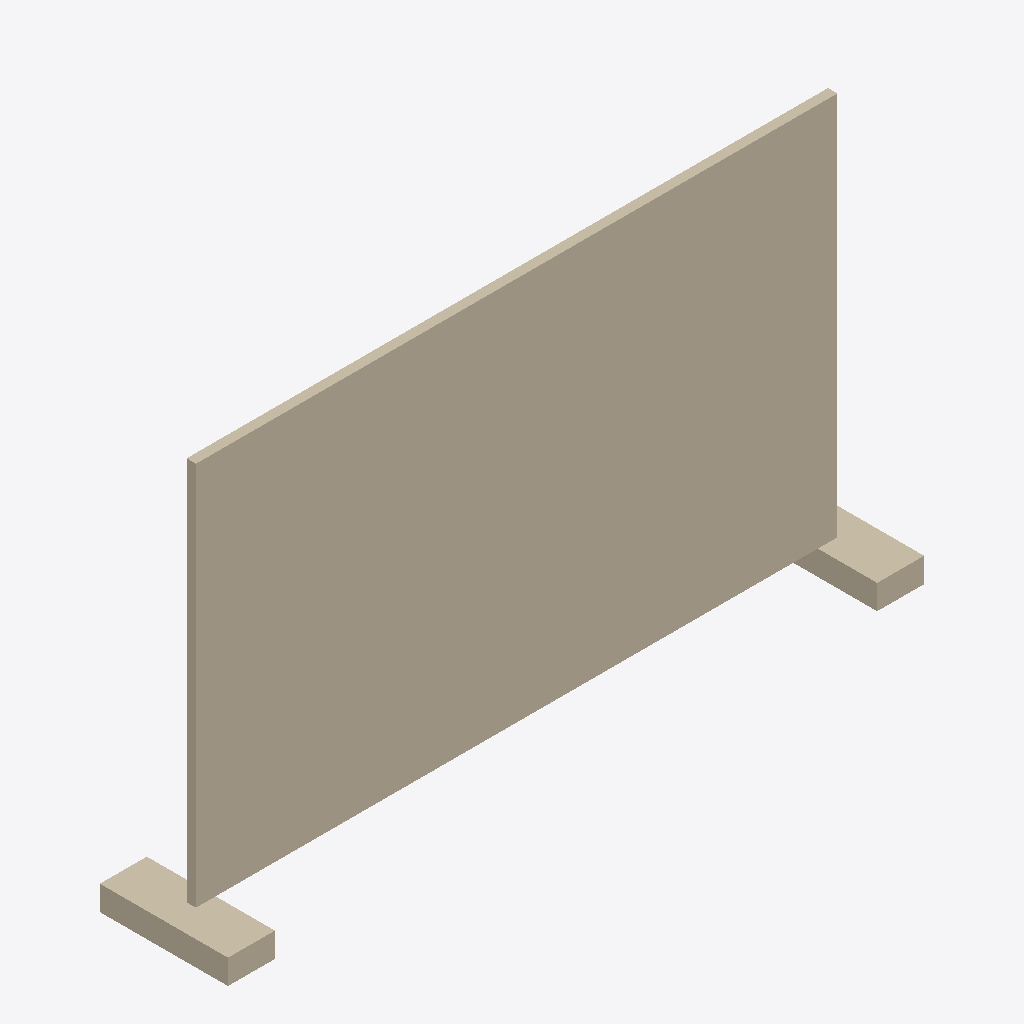
Isometric view of an IFC building model (IFC-SPF (STEP), schema IFC2X3, length unit metre), seen from the south-west, elements coloured by IFC class: 1 wall (beige).
Extent 3.3 m × 0.6 m × 1.9 m (x, y, z). Storeys (1): Port de Barcelona at 0.00 m. Elements (1): 1 IfcWall.

HEADER;
FILE_DESCRIPTION(('ViewDefinition [CoordinationView_V2.0]'),'2;1');
FILE_NAME('C:\\Users\\Andres (Ingreen)\\AppData\\Local\\Packages\\48598BIMMars.313206BE35C6','',(''),(''),'','','');
FILE_SCHEMA(('IFC2X3'));
ENDSEC;
DATA;
#50=IFCPROJECT('0dmdwsXKz5CvxXqNAUKCiX',$,'Port de Barcelona',$,$,'Nombre de proyecto','Estado de proyecto',(#16),#51);
#8=IFCSITE('0dmdwsXKz5CvxXqNAUKCiZ',$,'Port de Barcelona',$,'',#3,$,$,.ELEMENT.,(40,25,13,9643),(-3,-42,-20,-772056),0.0,$,$);
#1=IFCBUILDING('0dmdwsXKz5CvxXqNAUKCiW',$,'',$,$,#2,$,'',.ELEMENT.,$,$,$);
#6=IFCBUILDINGSTOREY('0dmdwsXKz5CvxXqN9Xhpx_',$,'Port de Barcelona',$,$,#7,$,'Port de Barcelona',.ELEMENT.,0.0);
#9=IFCWALL('1Z$byIr3vDS8zLRrp9V3yq',$,'APBCN-URB-CER-Cerramiento_Vallado_Obra:APBCN-URB-CER-Cerramiento_Vallado_Obra:136416',$,'APBCN-URB-CER-Cerramiento_Vallado_Obra:APBCN-URB-CER-Cerramiento_Vallado_Obra:137211',#10,#13,'136416');
ENDSEC;
